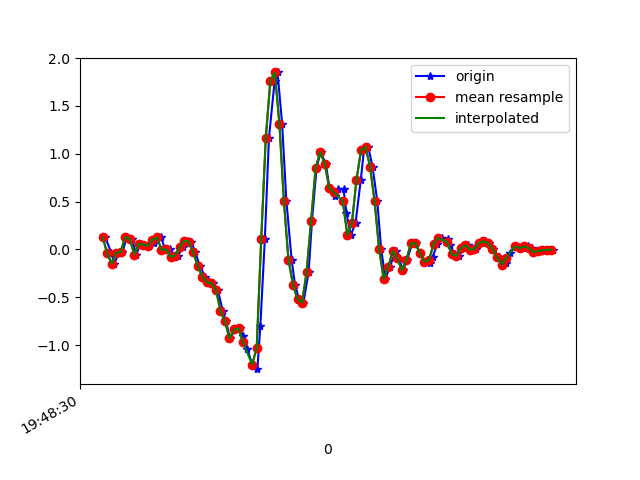

Data behind this chart, as committed beside it:
1617738510171, 434146868577930, 0.13263845, 0.14485279, -0.026781062
1617738510199, 434146887625930, -0.03718, -0.1032, 0.02453
1617738510211, 434146906649130, -0.1496, -0.07139, -0.006012
1617738510233, 434146925672330, -0.03718, 0.2353, -0.02067
1617738510248, 434146944720346, -0.02496, -0.1203, -0.002346
1617738510267, 434146963742042, 0.129, -0.06162, -0.05977
1617738510290, 434146982765114, 0.1131, 0.1326, -0.039
1617738510308, 434147001788154, -0.05306, -0.1203, -0.01212
1617738510329, 434147020836026, 0.05811, -0.1862, -0.02312
1617738510342, 434147039859098, 0.05078, -0.02375, -0.01823
1617738510362, 434147058882170, 0.03734, -0.1716, -0.009677
1617738510386, 434147077904698, 0.07155, -0.174, -0.07199
1617738510399, 434147096952506, 0.1351, 0.09598, -0.06954
1617738510418, 434147115975546, 0.1253, -0.2986, -0.02189
1617738510437, 434147134998554, -0.002974, -0.1691, -0.08787
1617738510459, 434147154046394, 0.003135, 0.07155, -0.04755
1617738510475, 434147173080634, -0.07628, -0.2803, 0.009871
1617738510494, 434147192104250, -0.06528, -0.477, -0.02312
1617738510513, 434147211127834, 0.02879, -0.521, 0.01476
1617738510536, 434147230151482, 0.0911, -0.6126, 0.02698
1617738510551, 434147249199898, 0.08255, -0.6273, 0.006206
1617738510570, 434147268207770, -0.03107, -0.6346, 0.01598
1617738510589, 434147287230618, -0.174, -0.6358, 0.03431
1617738510614, 434147306278362, -0.2864, -0.6126, 0.04897
1617738510628, 434147325301338, -0.3438, -0.543, 0.06729
1617738510647, 434147344324250, -0.3536, -0.3927, 0.1101
1617738510668, 434147363347098, -0.4196, -0.1239, 0.1944
1617738510690, 434147382402970, -0.6419, 0.2976, 0.2811
1617738510704, 434147401426202, -0.7519, 0.9133, 0.3666
1617738510723, 434147420449434, -0.929, 1.693, 0.3006
1617738510745, 434147439472666, -0.8362, 2.421, 0.3507
1617738510765, 434147458520730, -0.8252, 3.034, 0.5792
1617738510780, 434147477544666, -0.8997, 3.72, 0.7844
1617738510799, 434147496567898, -1.045, 4.46, 0.8749
1617738510821, 434147515591194, -1.204, 5.144, 0.9689
1617738510843, 434147534639258, -1.252, 5.558, 0.9274
1617738510856, 434147553662426, -0.8032, 5.18, 0.7478
1617738510876, 434147572700122, 0.1131, 4.675, 0.7124
1617738510894, 434147591723098, 1.167, 4.293, 0.4106
1617738510919, 434147610746010, 1.758, 3.782, 0.01476
1617738510932, 434147629793754, 1.85, 2.911, -0.3347
1617738510952, 434147648816666, 1.316, 1.716, -0.5277
1617738510971, 434147667832922, 0.504, 0.5505, -0.4629
1617738510994, 434147686880474, -0.1068, -0.328, -0.2797
1617738511009, 434147705903194, -0.3683, -0.9681, -0.1184
1617738511027, 434147724950810, -0.5222, -1.491, -0.03289
1617738511046, 434147743973530, -0.5564, -1.943, -0.01823
1617738511069, 434147762996314, -0.2388, -2.224, -0.003568
1617738511084, 434147782026650, 0.3012, -2.388, -0.02434
1617738511104, 434147801048986, 0.8522, -2.636, -0.03778
1617738511122, 434147820071322, 1.02, -2.944, 0.03064
1617738511145, 434147839118490, 0.895, -3.255, 0.09417
1617738511161, 434147858140826, 0.6433, -3.469, 0.1235
1617738511185, 434147877160730, 0.5602, -3.614, 0.08195
1617738511199, 434147896207770, 0.6348, -3.569, 0.04897
1617738511223, 434147915229978, 0.6274, -3.43, 0.03431
1617738511236, 434147934277018, 0.3819, -3.23, 0.03919
1617738511255, 434147953299354, 0.1473, -3.001, 0.001319
1617738511276, 434147972306586, 0.278, -2.61, -0.05488
1617738511299, 434147991353370, 0.7252, -2.043, -0.2015
1617738511313, 434148010375194, 1.035, -1.525, -0.3212
... 44 more rows
